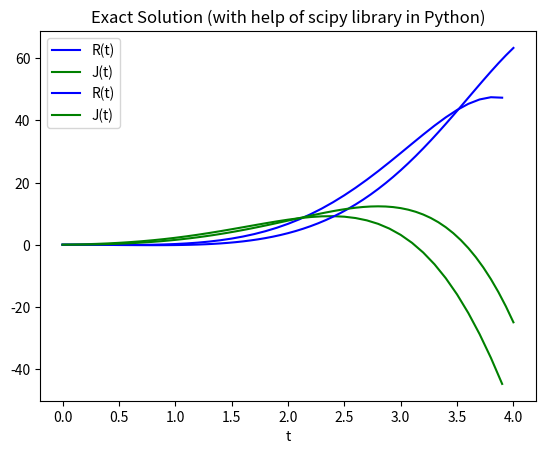

This chart was generated by the following Python code:
import matplotlib.pyplot as plt
import numpy as np
from scipy.integrate import odeint
import math
#IMPLICIT METHOD SOLUTION

#configuration
R = []
J = []
t = []
n = 40
#initial value
R0 = 0
J0 = 0
h = 0.1
t0 = 0

#iteration
for i in range(0, n):
  t1 = t0 + h
  R1 = (9*R0 + J0 - 7*h*t1)/8.2
  J1 = -(R0 - 9*J0 + -19*h*t1)/8.2
  R.append(R1)
  J.append(J1)
  t.append(t0)
  R0 = R1
  J0 = J1
  t0 = t1

#plot solution
plt.plot(t, R, 'b', label = "R(t)")
plt.plot(t, J, 'g', label = "J(t)")
plt.xlabel("t")
plt.legend()
plt.legend(loc='best')
plt.grid()
plt.title("Implicit Euler solution")
plt.show()


#EXACT SOLUTION
y0 = [0, 0] #vector [R, J]
t = np.linspace(0, 4, 61)
def pend(y, t,):
    R, J = y
    dydt = [R + J - t, -R + J + 2*t]
    return dydt



#plot solution
sol = odeint(pend, y0, t)
plt.plot(t, sol[:, 0], 'b', label='R(t)')
plt.plot(t, sol[:, 1], 'g', label='J(t)')
plt.legend(loc='best')
plt.xlabel('t')
plt.grid()
plt.title("Exact Solution (with help of scipy library in Python)")
plt.show()